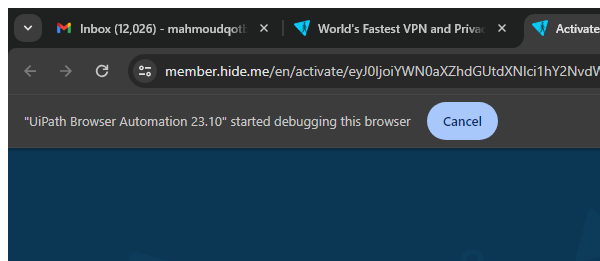
Workflow: writeActivateHideMeAccountData

Step 1: Attach Browser 'chrome.exe Activate' (chrome.exe) (repeated 2 times)